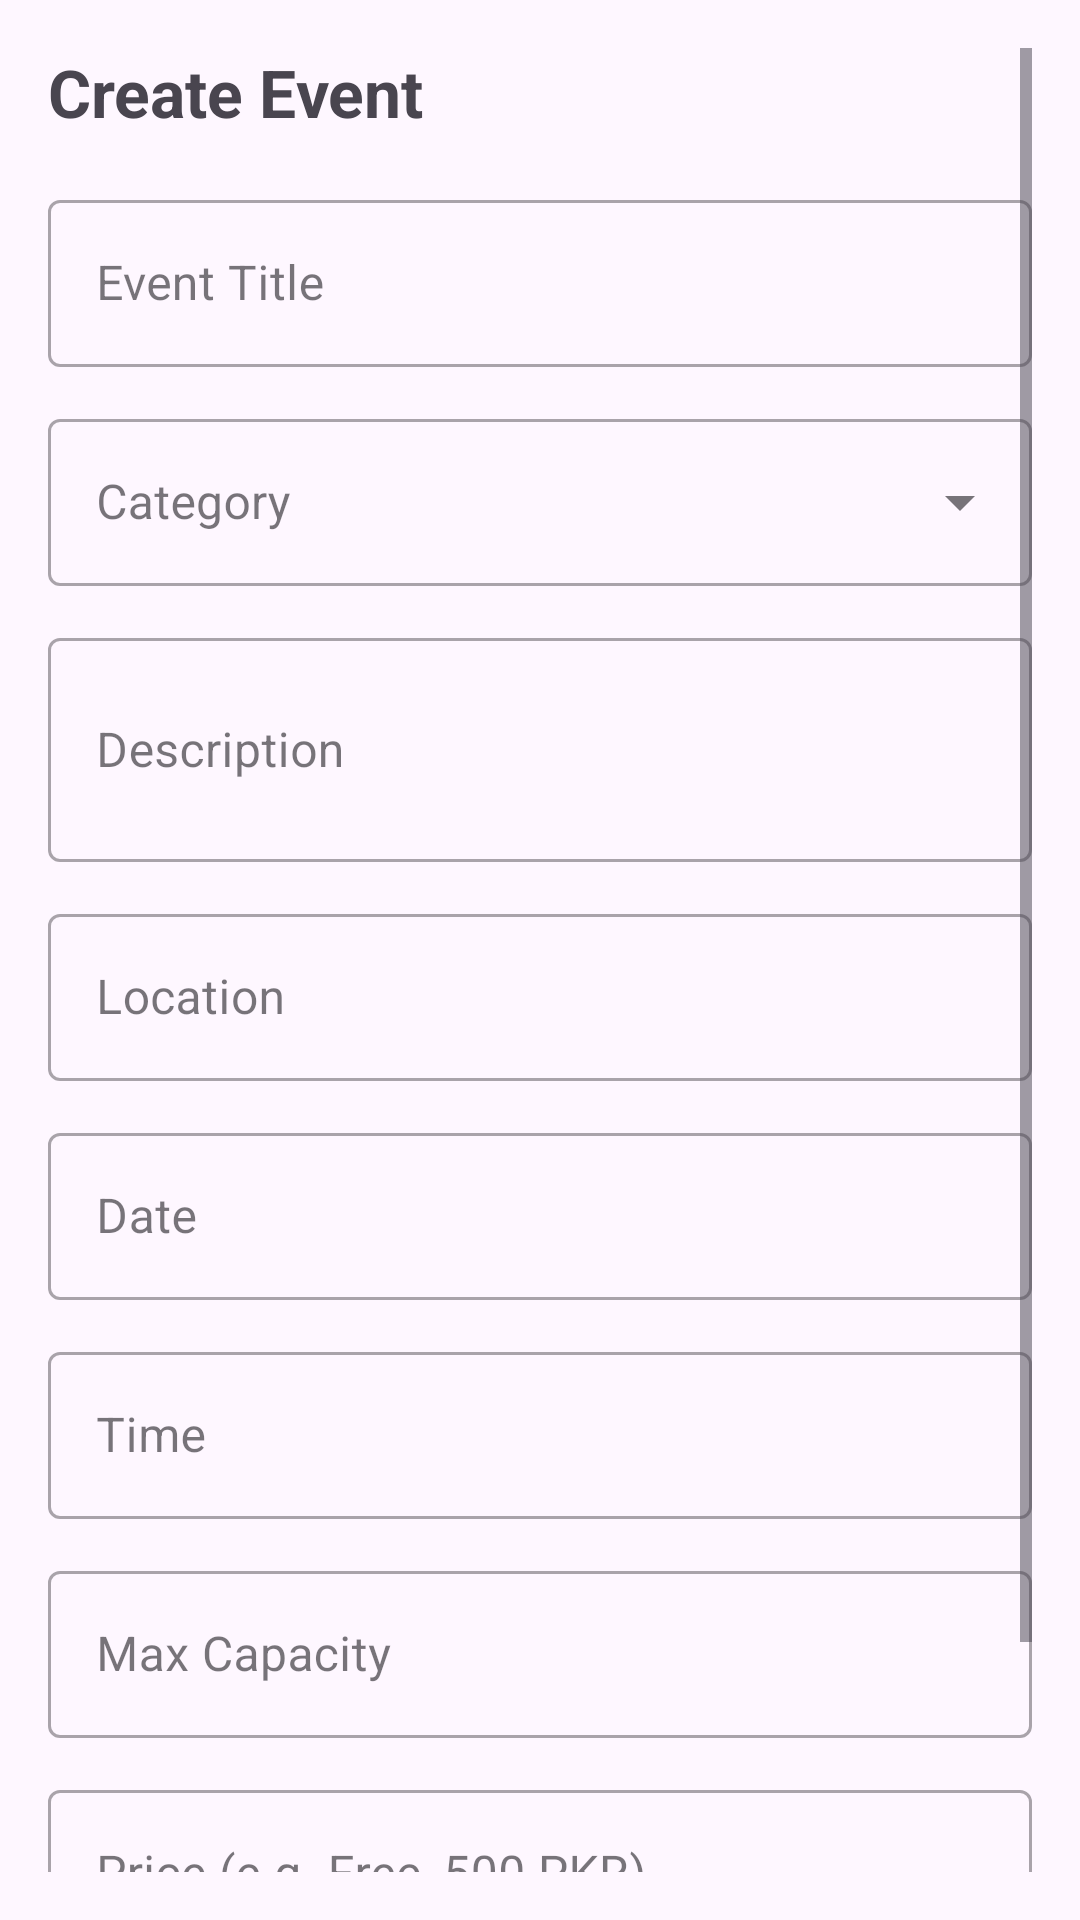

Write the Android layout XML for this screen, with the resource values it uses.
<!-- AndroidManifest.xml: application theme Theme.Debugz -->
<!-- res/layout/activity_edit_event.xml -->
<?xml version="1.0" encoding="utf-8"?>
<ScrollView xmlns:android="http://schemas.android.com/apk/res/android"
    xmlns:app="http://schemas.android.com/apk/res-auto"
    android:layout_width="match_parent"
    android:layout_height="match_parent"
    android:padding="16dp">

    <LinearLayout
        android:layout_width="match_parent"
        android:layout_height="wrap_content"
        android:orientation="vertical">

        <TextView
            android:id="@+id/tvEditEventHeader"
            android:layout_width="match_parent"
            android:layout_height="wrap_content"
            android:layout_marginBottom="16dp"
            android:text="Create Event"
            android:textSize="22sp"
            android:textStyle="bold" />

        <com.google.android.material.textfield.TextInputLayout
            android:layout_width="match_parent"
            android:layout_height="wrap_content"
            android:layout_marginBottom="12dp"
            android:hint="Event Title"
            style="@style/Widget.MaterialComponents.TextInputLayout.OutlinedBox">
            <com.google.android.material.textfield.TextInputEditText
                android:id="@+id/etEventTitle"
                android:layout_width="match_parent"
                android:layout_height="wrap_content" />
        </com.google.android.material.textfield.TextInputLayout>

        <com.google.android.material.textfield.TextInputLayout
            android:id="@+id/tilEventCategory"
            style="@style/Widget.MaterialComponents.TextInputLayout.OutlinedBox.ExposedDropdownMenu"
            android:layout_width="match_parent"
            android:layout_height="wrap_content"
            android:layout_marginBottom="12dp"
            android:hint="Category">
            <AutoCompleteTextView
                android:id="@+id/actvEventCategory"
                android:layout_width="match_parent"
                android:layout_height="wrap_content"
                android:inputType="none" />
        </com.google.android.material.textfield.TextInputLayout>

        <com.google.android.material.textfield.TextInputLayout
            android:layout_width="match_parent"
            android:layout_height="wrap_content"
            android:layout_marginBottom="12dp"
            android:hint="Description"
            style="@style/Widget.MaterialComponents.TextInputLayout.OutlinedBox">
            <com.google.android.material.textfield.TextInputEditText
                android:id="@+id/etEventDescription"
                android:layout_width="match_parent"
                android:layout_height="wrap_content"
                android:minLines="2"
                android:inputType="textMultiLine" />
        </com.google.android.material.textfield.TextInputLayout>

        <com.google.android.material.textfield.TextInputLayout
            android:layout_width="match_parent"
            android:layout_height="wrap_content"
            android:layout_marginBottom="12dp"
            android:hint="Location"
            style="@style/Widget.MaterialComponents.TextInputLayout.OutlinedBox">
            <com.google.android.material.textfield.TextInputEditText
                android:id="@+id/etEventLocation"
                android:layout_width="match_parent"
                android:layout_height="wrap_content" />
        </com.google.android.material.textfield.TextInputLayout>

        <com.google.android.material.textfield.TextInputLayout
            android:layout_width="match_parent"
            android:layout_height="wrap_content"
            android:layout_marginBottom="12dp"
            android:hint="Date"
            style="@style/Widget.MaterialComponents.TextInputLayout.OutlinedBox">
            <com.google.android.material.textfield.TextInputEditText
                android:id="@+id/etEventDate"
                android:layout_width="match_parent"
                android:layout_height="wrap_content"
                android:focusable="false"
                android:clickable="true"
                android:cursorVisible="false" />
        </com.google.android.material.textfield.TextInputLayout>

        <com.google.android.material.textfield.TextInputLayout
            android:layout_width="match_parent"
            android:layout_height="wrap_content"
            android:layout_marginBottom="12dp"
            android:hint="Time"
            style="@style/Widget.MaterialComponents.TextInputLayout.OutlinedBox">
            <com.google.android.material.textfield.TextInputEditText
                android:id="@+id/etEventTime"
                android:layout_width="match_parent"
                android:layout_height="wrap_content"
                android:focusable="false"
                android:clickable="true"
                android:cursorVisible="false" />
        </com.google.android.material.textfield.TextInputLayout>

        <com.google.android.material.textfield.TextInputLayout
            android:layout_width="match_parent"
            android:layout_height="wrap_content"
            android:layout_marginBottom="12dp"
            android:hint="Max Capacity"
            style="@style/Widget.MaterialComponents.TextInputLayout.OutlinedBox">
            <com.google.android.material.textfield.TextInputEditText
                android:id="@+id/etEventCapacity"
                android:layout_width="match_parent"
                android:layout_height="wrap_content"
                android:inputType="number" />
        </com.google.android.material.textfield.TextInputLayout>

        <com.google.android.material.textfield.TextInputLayout
            android:layout_width="match_parent"
            android:layout_height="wrap_content"
            android:layout_marginBottom="24dp"
            android:hint="Price (e.g. Free, 500 PKR)"
            style="@style/Widget.MaterialComponents.TextInputLayout.OutlinedBox">
            <com.google.android.material.textfield.TextInputEditText
                android:id="@+id/etEventPrice"
                android:layout_width="match_parent"
                android:layout_height="wrap_content" />
        </com.google.android.material.textfield.TextInputLayout>

        <Button
            android:id="@+id/btnSaveEvent"
            android:layout_width="match_parent"
            android:layout_height="56dp"
            android:text="Create Event"
            android:textAllCaps="false"
            android:textSize="16sp"
            android:textStyle="bold" />

    </LinearLayout>
</ScrollView>
<!-- resources referenced by this layout -->
<resources>
  <style name="Theme.Debugz" parent="Base.Theme.Debugz" />
  <style name="Base.Theme.Debugz" parent="Theme.Material3.Light.NoActionBar">
          
          
      </style>
</resources>
